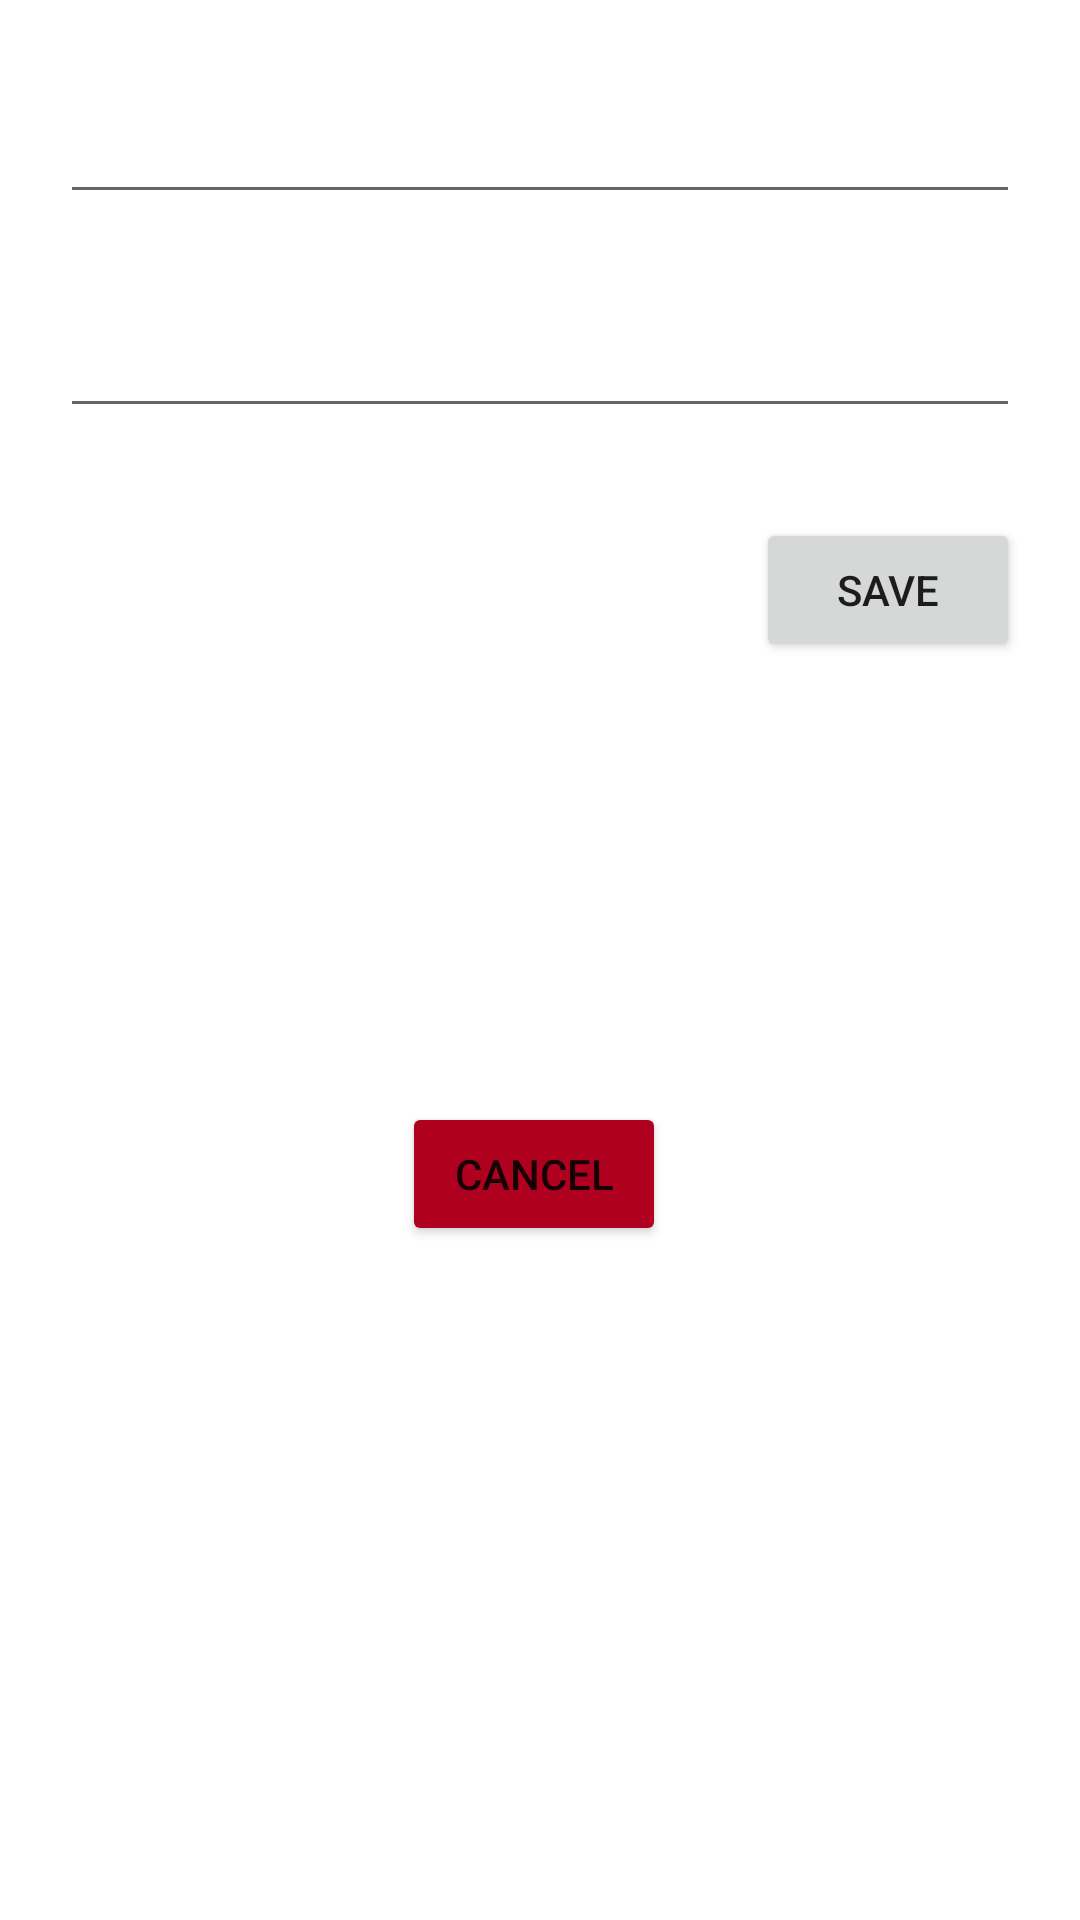

Layout XML and referenced resources for this Android screen:
<!-- AndroidManifest.xml: application theme Theme.MyRecyclerApp1 -->
<!-- res/layout/edit_dialog.xml -->
<?xml version="1.0" encoding="utf-8"?>
<androidx.constraintlayout.widget.ConstraintLayout xmlns:android="http://schemas.android.com/apk/res/android"
    xmlns:app="http://schemas.android.com/apk/res-auto"
    xmlns:tools="http://schemas.android.com/tools"
    android:layout_width="match_parent"
    android:layout_height="wrap_content">

    <EditText
        android:id="@+id/et_edit_title"
        android:layout_width="0dp"
        android:layout_height="wrap_content"
        android:layout_marginStart="20dp"
        android:layout_marginTop="30dp"
        android:layout_marginEnd="20dp"
        android:ems="10"
        android:inputType="textPersonName"
        app:layout_constraintEnd_toEndOf="parent"
        app:layout_constraintHorizontal_bias="0.5"
        app:layout_constraintStart_toStartOf="parent"
        app:layout_constraintTop_toTopOf="parent" />

    <EditText
        android:id="@+id/et_edit_content"
        android:layout_width="0dp"
        android:layout_height="wrap_content"
        android:layout_marginStart="20dp"
        android:layout_marginTop="30dp"
        android:layout_marginEnd="20dp"
        android:ems="10"
        android:inputType="textPersonName"
        app:layout_constraintEnd_toEndOf="parent"
        app:layout_constraintHorizontal_bias="0.5"
        app:layout_constraintStart_toStartOf="parent"
        app:layout_constraintTop_toBottomOf="@+id/et_edit_title" />

    <Button
        android:id="@+id/btn_edit_save"
        android:layout_width="wrap_content"
        android:layout_height="wrap_content"
        android:layout_marginTop="30dp"
        android:layout_marginEnd="20dp"
        android:text="Save"
        app:layout_constraintEnd_toEndOf="parent"
        app:layout_constraintTop_toBottomOf="@+id/et_edit_content" />

    <Button
        android:id="@+id/btn_edit_cancel"
        android:layout_width="wrap_content"
        android:layout_height="wrap_content"
        android:layout_marginEnd="30dp"
        android:layout_marginBottom="30dp"
        android:backgroundTint="@color/design_default_color_error"
        android:text="Cancel"
        app:layout_constraintBottom_toBottomOf="parent"
        app:layout_constraintEnd_toStartOf="@+id/btn_edit_save"
        app:layout_constraintTop_toTopOf="@+id/btn_edit_save" />
</androidx.constraintlayout.widget.ConstraintLayout>
<!-- resources referenced by this layout -->
<resources>
  <style name="Theme.MyRecyclerApp1" parent="Theme.MaterialComponents.DayNight.DarkActionBar">
          
          <item name="colorPrimary">@color/purple_500</item>
          <item name="colorPrimaryVariant">@color/purple_700</item>
          <item name="colorOnPrimary">@color/white</item>
          
          <item name="colorSecondary">@color/teal_200</item>
          <item name="colorSecondaryVariant">@color/teal_700</item>
          <item name="colorOnSecondary">@color/black</item>
          
          <item name="android:statusBarColor" tools:targetApi="l">?attr/colorPrimaryVariant</item>
          
      </style>
  <!-- not gathered from this repository: default colours our renderer supplied (Android Studio template values) -->
  <color name="purple_500">#FF6200EE</color>
  <color name="purple_700">#FF3700B3</color>
  <color name="teal_200">#FF03DAC5</color>
  <color name="teal_700">#FF018786</color>
  <color name="black">#FF000000</color>
  <color name="white">#FFFFFFFF</color>
</resources>
